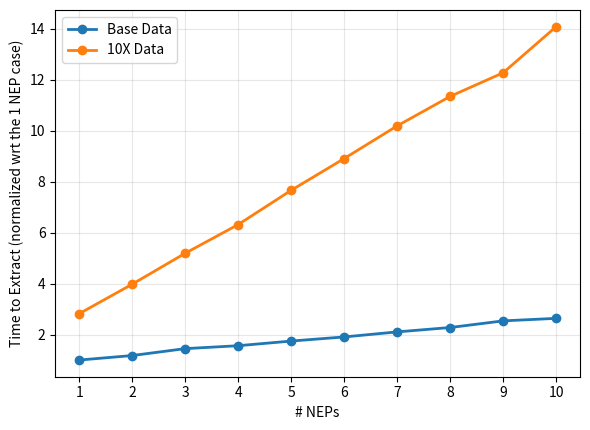

Source code (Python):
# plot_normalized.py
import matplotlib
matplotlib.use("Agg")           # remove this line if you want an interactive window
import matplotlib.pyplot as plt

# ---------------- labels: change these ----------------
X_LABEL = "# NEPs"
Y_LABEL = "Time to Extract (normalized wrt the 1 NEP case)"
OUTFILE = "nep_scale_plot.png"
# ------------------------------------------------------

# ---------------- data: (legend label, y values, baseline) ----------------
x = [1, 2, 3, 4, 5, 6, 7, 8, 9, 10]
SERIES = [
    ("Base Data", [1.92, 2.26, 2.78, 3, 3.35, 3.66, 4.04, 4.37, 4.87, 5.06], 1.92),
    ("10X Data", [5.41, 7.63, 9.96, 12.12, 14.7, 17.09, 19.55, 21.77, 23.55, 27.02], 1.92),
]
# ---------------------------------------------------------------------------

fig, ax = plt.subplots(figsize=(6, 4.4))
for label, y, base in SERIES:
    ax.plot(x, [v / base for v in y], marker="o", linewidth=2, label=label)
ax.set_xlabel(X_LABEL)
ax.set_ylabel(Y_LABEL)
ax.set_xticks(x)
ax.grid(True, alpha=0.3)
ax.legend()
plt.tight_layout()
plt.savefig(OUTFILE, dpi=200)
print(f"saved {OUTFILE}")
for label, y, base in SERIES:
    print(label, [round(v / base, 2) for v in y])
